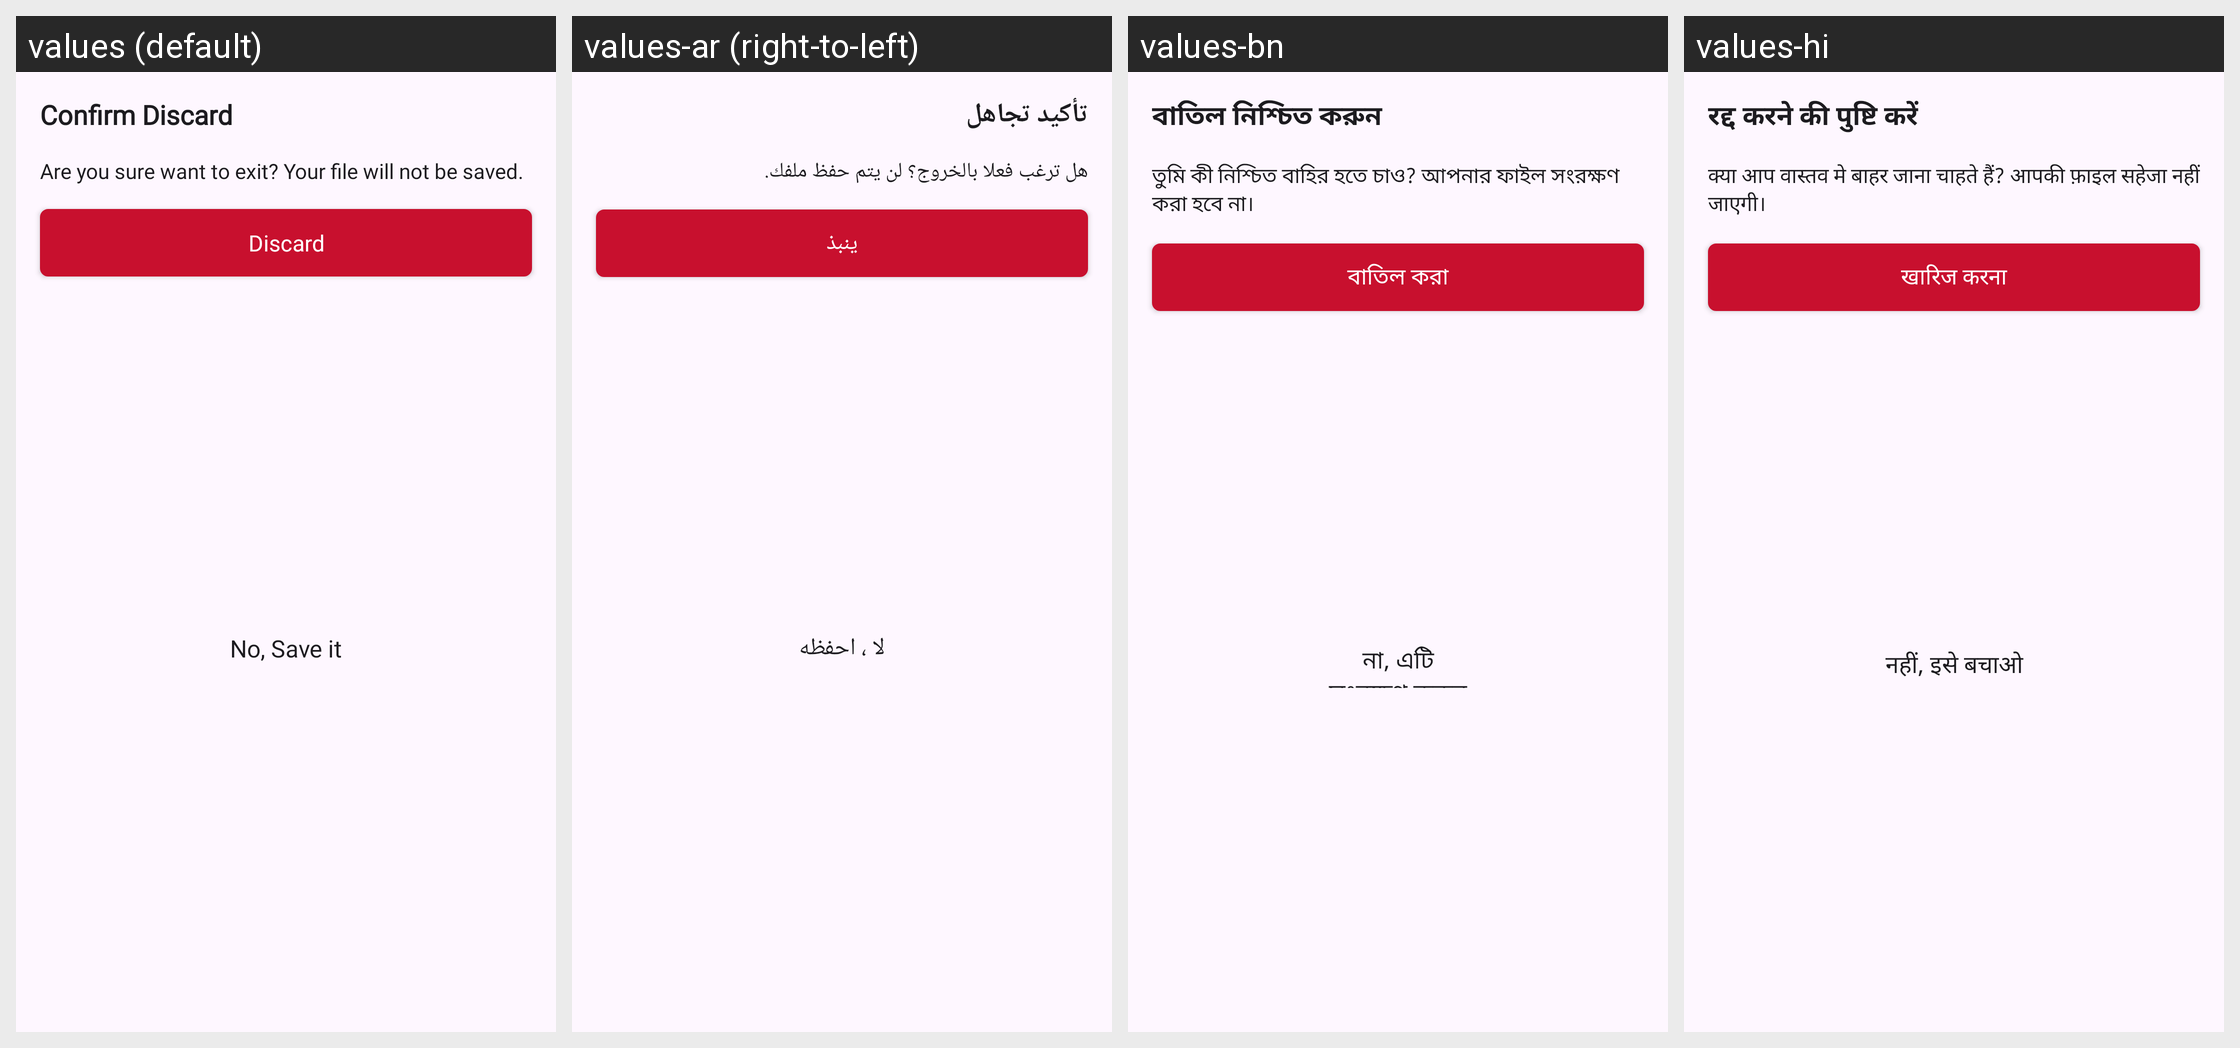

Locale-by-locale string values for the Android screen shown in this grid:
Android screen res/layout/confirm_discard_dialog_layout.xml rendered under 4 locales, left to right: values (default), values-ar (right-to-left), values-bn, values-hi. Device: Nexus 5 (rendered at 1080×1920; each locale shown at half size, 540×960, under a caption strip naming it); theme Theme.TimeWrap.
Other locales in the repository, not shown: values-de, values-es, values-fr, values-in, values-it, values-ja, values-ko, values-pt, values-ru, values-th, values-tr.
Strings drawn on this screen, with the default value and each locale's value (text and hints the layout hard-codes, and strings that could not be matched under every locale, appear in the picture but are not listed):

no_save_it
  values: No, Save it
  values-ar: لا ، احفظه
  values-bn: না, এটি সংরক্ষণ করুন
  values-hi: नहीं, इसे बचाओ

discard
  values: Discard
  values-ar: ينبذ
  values-bn: বাতিল করা
  values-hi: खारिज करना

confirm_discard
  values: Confirm Discard
  values-ar: تأكيد تجاهل
  values-bn: বাতিল নিশ্চিত করুন
  values-hi: रद्द करने की पुष्टि करें

file_will_not_be_saved
  values: Are you sure want to exit? Your file will not be saved.
  values-ar: هل ترغب فعلا بالخروج؟ لن يتم حفظ ملفك.
  values-bn: তুমি কী নিশ্চিত বাহির হতে চাও? আপনার ফাইল সংরক্ষণ করা হবে না।
  values-hi: क्या आप वास्तव मे बाहर जाना चाहते हैं? आपकी फ़ाइल सहेजा नहीं जाएगी।
